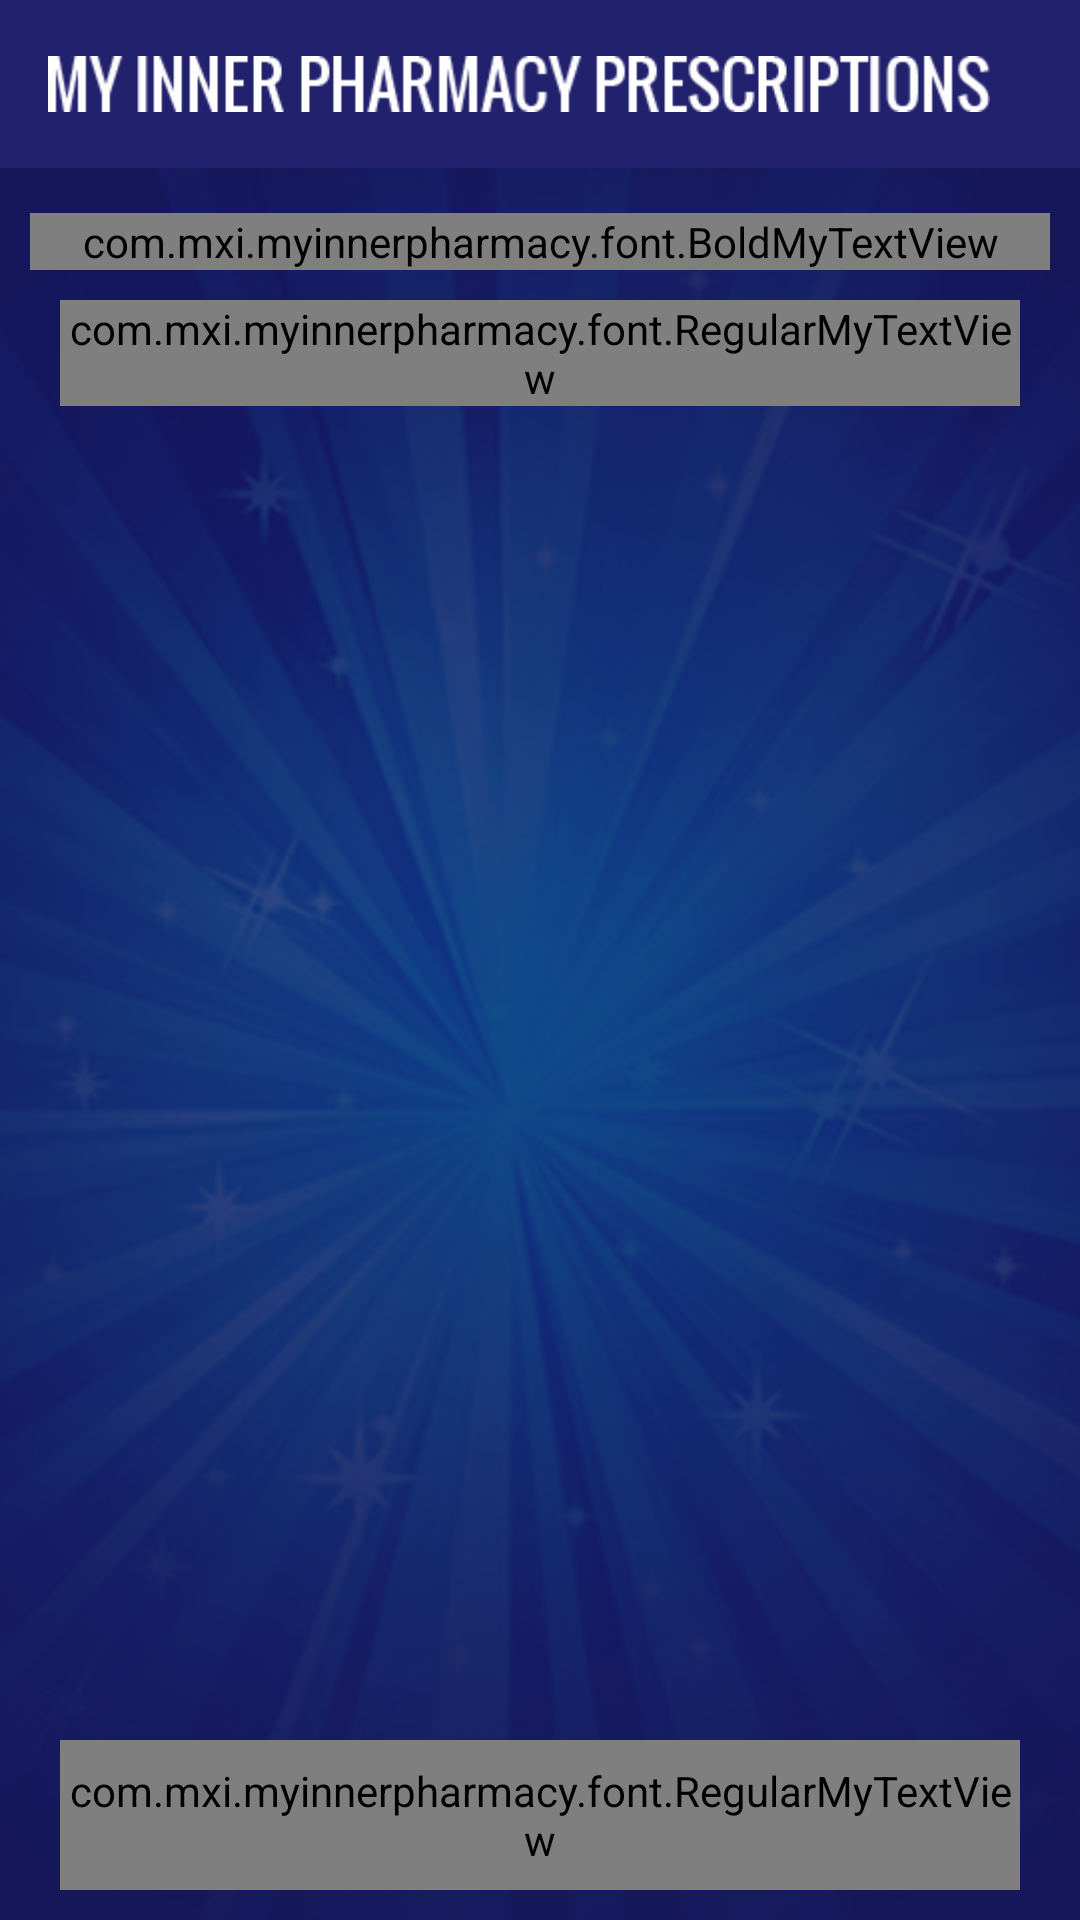

This screen was rendered from an Android layout file. Write that file and the resources it references.
<!-- AndroidManifest.xml: application theme AppTheme -->
<!-- res/layout/activity_state_calibration_next.xml -->
<LinearLayout xmlns:android="http://schemas.android.com/apk/res/android"
    xmlns:tools="http://schemas.android.com/tools"
    android:id="@+id/ll_linear"
    android:layout_width="match_parent"
    android:layout_height="match_parent"
    android:background="@mipmap/app_bg"
    android:fitsSystemWindows="true"
    android:orientation="vertical"
    tools:context=".activity.StateCalibrationNext">


    <include
        layout="@layout/toolbar"
        android:layout_width="match_parent"
        android:layout_height="wrap_content" />

    <LinearLayout
        android:layout_width="match_parent"
        android:layout_height="wrap_content"
        android:layout_gravity="center"
        android:orientation="vertical">

        <com.mxi.myinnerpharmacy.font.BoldMyTextView
            android:layout_width="match_parent"
            android:layout_height="wrap_content"
            android:layout_gravity="center"
            android:layout_marginBottom="10dp"
            android:layout_marginLeft="10dp"
            android:layout_marginRight="10dp"
            android:layout_marginTop="15dp"
            android:gravity="center"
            android:text="@string/state_calibration_home_next"
            android:textAppearance="?android:attr/textAppearanceLarge"
            android:textColor="@color/color_white" />

        <com.mxi.myinnerpharmacy.font.RegularMyTextView
            android:layout_width="match_parent"
            android:layout_height="wrap_content"
            android:layout_gravity="center"
            android:layout_marginBottom="10dp"
            android:layout_marginLeft="20dp"
            android:layout_marginRight="20dp"
            android:gravity="center"
            android:text="@string/state_calibration_choose"
            android:textAppearance="?android:attr/textAppearanceMedium"
            android:textColor="@color/color_white" />

    </LinearLayout>

    <FrameLayout
        android:layout_width="match_parent"
        android:layout_height="wrap_content"
        android:layout_gravity="center"
        android:layout_margin="5dp"
        android:layout_weight="1"
        android:orientation="vertical">

        <android.support.v4.view.ViewPager
            android:id="@+id/pager"
            android:layout_width="match_parent"
            android:layout_height="match_parent"
            android:layout_gravity="center"
            android:layout_marginBottom="40dp"
            android:layout_marginTop="10dp"
            android:scaleType="centerCrop" />


        <LinearLayout
            android:id="@+id/ll_text"
            android:layout_width="wrap_content"
            android:layout_height="45dp"
            android:layout_gravity="center|bottom"
            android:layout_marginBottom="6dp"
            android:layout_marginLeft="20dp"
            android:layout_marginRight="20dp"
            android:layout_marginTop="5dp"
            android:background="@color/color_colibration_scroll"
            android:gravity="center"
            android:orientation="horizontal">


        </LinearLayout>
    </FrameLayout>


    <LinearLayout
        android:layout_width="match_parent"
        android:layout_height="50dp"
        android:layout_gravity="center"
        android:layout_marginBottom="10dp"
        android:layout_marginLeft="20dp"
        android:layout_marginRight="20dp"
        android:background="@drawable/rounded_button">

        <com.mxi.myinnerpharmacy.font.RegularMyTextView
            android:id="@+id/tv_next"
            android:layout_width="match_parent"
            android:layout_height="match_parent"
            android:layout_gravity="center"
            android:gravity="center"
            android:text="@string/done"
            android:textAppearance="?android:attr/textAppearanceMedium"
            android:textColor="@color/color_white" />
    </LinearLayout>
</LinearLayout>
<!-- res/layout/toolbar.xml (included above) -->
<?xml version="1.0" encoding="utf-8"?>
<LinearLayout xmlns:android="http://schemas.android.com/apk/res/android"
    xmlns:app="http://schemas.android.com/apk/res-auto"
    android:layout_width="match_parent"
    android:layout_height="match_parent"
    android:background="@color/color_nav_tool"
    android:fitsSystemWindows="true"
    android:orientation="vertical">


    <android.support.design.widget.AppBarLayout
        android:layout_width="match_parent"
        android:layout_height="wrap_content"
        android:layout_gravity="center"
        android:gravity="center"
        android:theme="@style/AppTheme.AppBarOverlay">

        <android.support.v7.widget.Toolbar
            android:id="@+id/toolbar"
            android:layout_width="match_parent"
            android:layout_height="?attr/actionBarSize"
            android:layout_gravity="center"
            android:background="?attr/colorPrimary"
            android:gravity="center"
            app:popupTheme="@style/AppTheme.PopupOverlay">


            <ImageView
                android:layout_width="wrap_content"
                android:layout_height="wrap_content"
                android:layout_centerHorizontal="true"
                android:layout_gravity="center"
                android:layout_marginRight="30dp"
                android:gravity="center_horizontal"
                android:src="@mipmap/logo_text" />


        </android.support.v7.widget.Toolbar>

    </android.support.design.widget.AppBarLayout>
</LinearLayout>
<!-- resources referenced by this layout -->
<resources>
  <color name="color_colibration_scroll">#0A133A</color>
  <color name="color_nav_tool">#22216D</color>
  <color name="color_white">#FFFFFF</color>
  <!-- drawable rounded_button (drawable) -->
  <?xml version="1.0" encoding="utf-8"?>
  <shape xmlns:android="http://schemas.android.com/apk/res/android"
      android:shape="rectangle">
      <gradient
          android:angle="270"
          android:endColor="@color/color_transparent"
          android:startColor="@color/color_transparent" />
      <corners android:radius="55dp" />
      <stroke
          android:width="1dp"
          android:color="@color/color_white" />
  </shape>
  <!-- mipmap app_bg: png bitmap (mipmap-hdpi, 302467 bytes) -->
  <!-- mipmap logo_text: png bitmap (mipmap-hdpi, 3468 bytes) -->
  <string name="done">Done</string>
  <string name="state_calibration_choose">Choose the number corresponding to your emotional state</string>
  <string name="state_calibration_home_next">What are you saying to yourself in your mind about this situation?</string>
  <style name="AppTheme.AppBarOverlay" parent="ThemeOverlay.AppCompat.Dark.ActionBar" />
  <style name="AppTheme.PopupOverlay" parent="ThemeOverlay.AppCompat.Light" />
  <style name="AppTheme" parent="Theme.AppCompat.Light.DarkActionBar">
          
          <item name="colorPrimary">@color/colorPrimary</item>
          <item name="colorPrimaryDark">@color/colorPrimaryDark</item>
          <item name="colorAccent">@color/colorAccent</item>
  
          <item name="windowActionBar">false</item>
          <item name="windowNoTitle">true</item>
  
      </style>
  <color name="color_transparent">#0000</color>
  <color name="colorPrimary">#22216D</color>
  <color name="colorPrimaryDark">#18175B</color>
  <color name="colorAccent">#8E93BE</color>
</resources>
